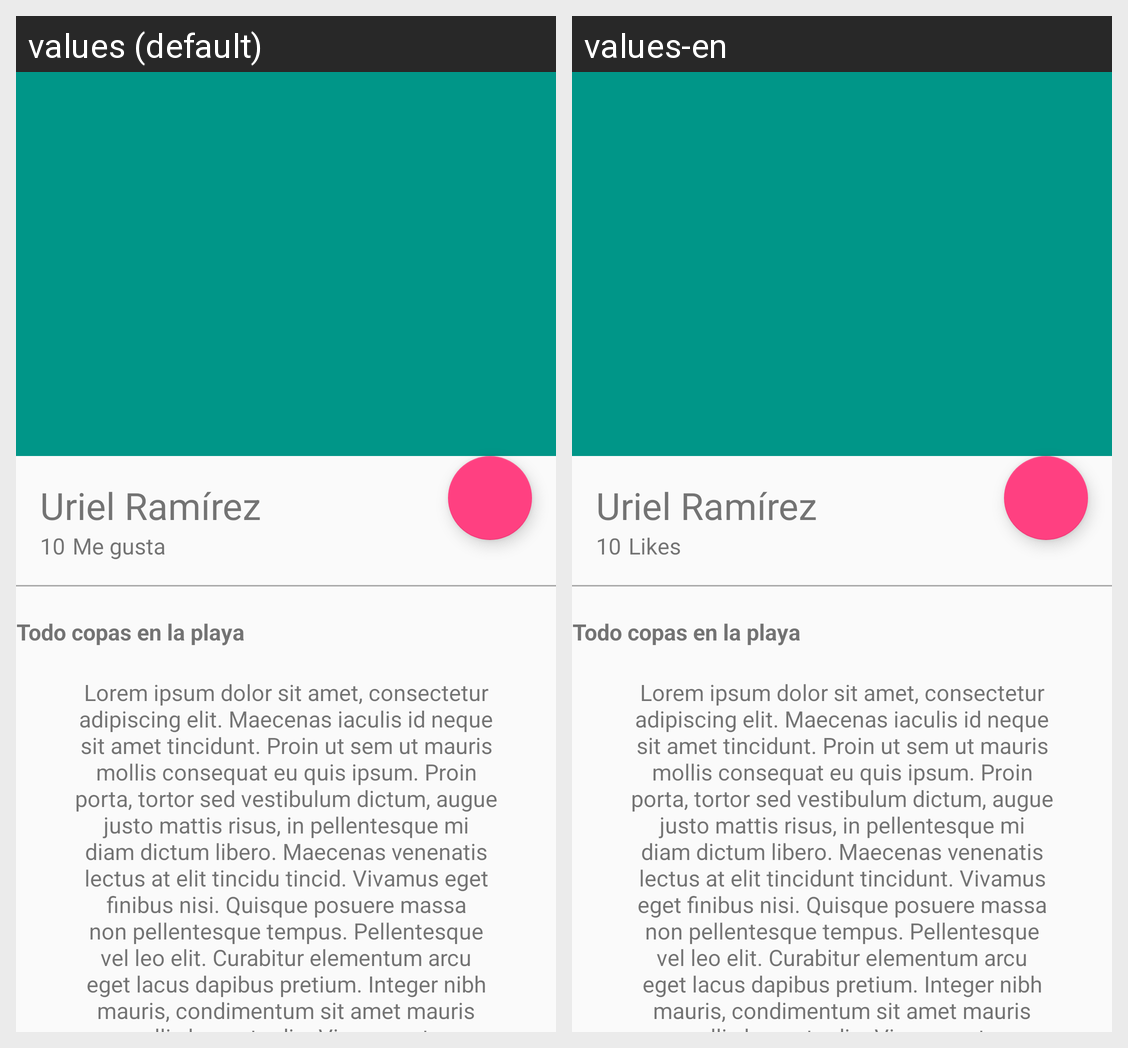

The same Android screen rendered under two of its app's locales, left to right. List the strings drawn on it with the default value and each locale's translation.
Android screen res/layout/activity_picture_detail.xml rendered under 2 locales, left to right: values (default), values-en. Device: Nexus 5 (rendered at 1080×1920; each locale shown at half size, 540×960, under a caption strip naming it); theme AppTheme.
Strings drawn on this screen, with the default value and each locale's value (text and hints the layout hard-codes, and strings that could not be matched under every locale, appear in the picture but are not listed):

username_card
  values: Uriel Ramírez
  values-en: Uriel Ramírez

secondword_detail
  values: Me gusta
  values-en: Likes

titleimagedetail
  values: Todo copas en la playa
  values-en: Todo copas en la playa

lorem
  values: Lorem ipsum dolor sit amet, consectetur adipiscing elit. Maecenas iaculis id neque sit amet tincidunt. Proin ut sem ut mauris mollis consequat eu quis ipsum. Proin porta, tortor sed vestibulum dictum, augue justo mattis risus, in pellentesque mi diam dictum libero. Maecenas venenatis lectus at elit tincidu tincid. Vivamus eget finibus nisi. Quisque posuere massa non pellentesque tempus. …[clipped]
  values-en: Lorem ipsum dolor sit amet, consectetur adipiscing elit. Maecenas iaculis id neque sit amet tincidunt. Proin ut sem ut mauris mollis consequat eu quis ipsum. Proin porta, tortor sed vestibulum dictum, augue justo mattis risus, in pellentesque mi diam dictum libero. Maecenas venenatis lectus at elit tincidunt tincidunt. Vivamus eget finibus nisi. Quisque posuere massa non pellentesque tempus. …[clipped]
